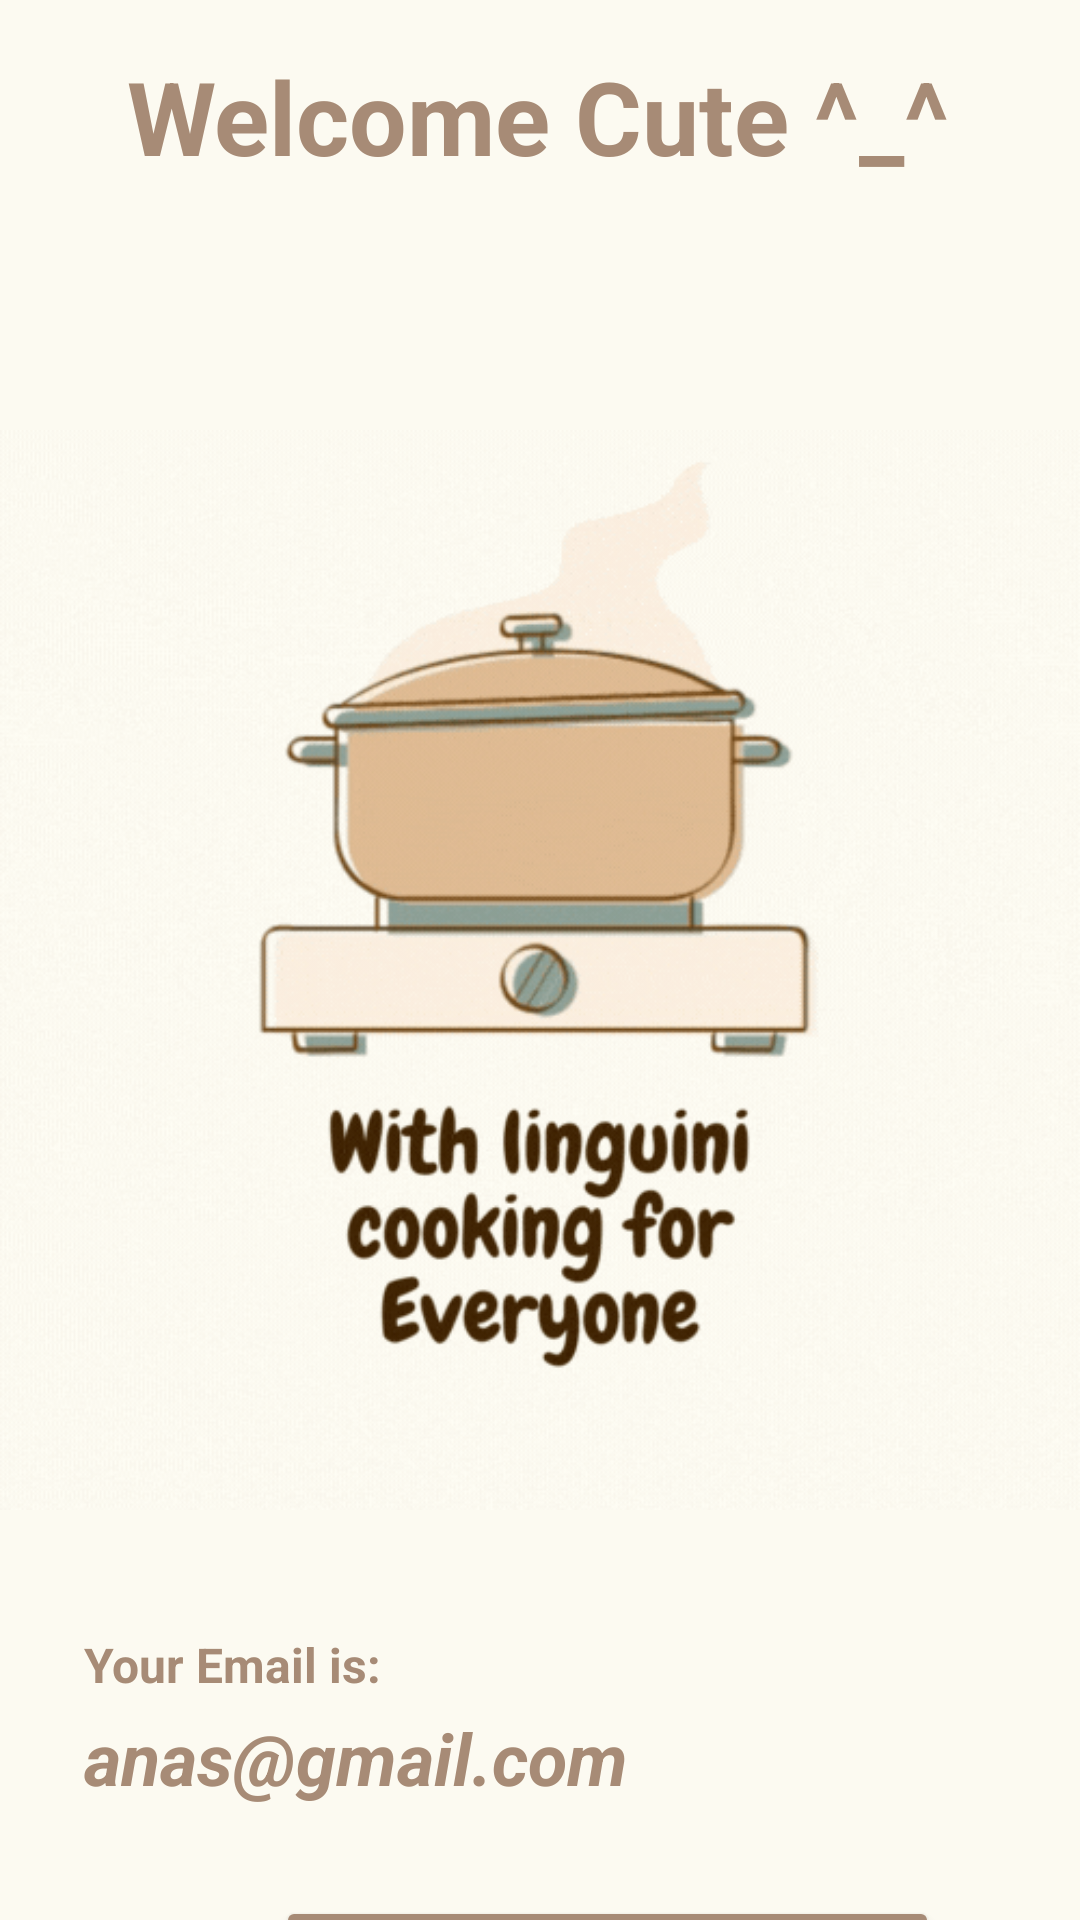

Android layout source for this screen:
<!-- AndroidManifest.xml: application theme Theme.Linguini -->
<!-- res/layout/fragment_profile.xml -->
<?xml version="1.0" encoding="utf-8"?>
<androidx.constraintlayout.widget.ConstraintLayout xmlns:android="http://schemas.android.com/apk/res/android"
    xmlns:app="http://schemas.android.com/apk/res-auto"
    xmlns:tools="http://schemas.android.com/tools"
    android:id="@+id/frameLayout4"
    android:layout_width="match_parent"
    android:layout_height="match_parent"
    android:background="@color/backGround"
    tools:context=".HomeScreen.view.ProfileFragment">

    <TextView
        android:id="@+id/textView7"
        android:layout_width="wrap_content"
        android:layout_height="wrap_content"
        android:layout_marginStart="149dp"
        android:layout_marginTop="16dp"
        android:layout_marginEnd="149dp"
        android:text="@string/welcomeCute"
        android:textColor="@color/primaryColor"
        android:textSize="34sp"
        android:textStyle="bold"
        app:layout_constraintEnd_toEndOf="parent"
        app:layout_constraintHorizontal_bias="0.503"
        app:layout_constraintStart_toStartOf="parent"
        app:layout_constraintTop_toTopOf="parent" />

    <ImageView
        android:id="@+id/gifOfProfile"
        android:layout_width="wrap_content"
        android:layout_height="wrap_content"
        android:layout_marginTop="12dp"
        android:src="@drawable/pane_animation"
        app:layout_constraintEnd_toEndOf="parent"
        app:layout_constraintHorizontal_bias="0.0"
        app:layout_constraintStart_toStartOf="parent"
        app:layout_constraintTop_toBottomOf="@id/textView7" />

    <TextView
        android:id="@+id/textView13"
        android:layout_width="wrap_content"
        android:layout_height="wrap_content"
        android:layout_marginStart="28dp"
        android:layout_marginBottom="4dp"
        android:text="@string/yourEmailis"
        android:textColor="@color/primaryColor"
        android:textSize="16sp"
        android:textStyle="bold"
        app:layout_constraintBottom_toTopOf="@+id/textView14"
        app:layout_constraintStart_toStartOf="parent" />

    <TextView
        android:id="@+id/textView14"
        android:layout_width="wrap_content"
        android:layout_height="wrap_content"
        android:layout_marginStart="28dp"
        android:layout_marginBottom="30dp"
        android:text="@string/userAcc"
        android:textColor="@color/primaryColor"
        android:textSize="24sp"
        android:textStyle="bold|italic"
        app:layout_constraintBottom_toTopOf="@+id/btnLogOut"
        app:layout_constraintStart_toStartOf="parent" />

    <Button
        android:id="@+id/btnLogOut"
        android:layout_width="221dp"
        android:layout_height="53dp"
        android:layout_marginStart="92dp"
        android:layout_marginTop="632dp"
        android:backgroundTint="@color/primaryColor"
        android:text="@string/logOut"
        android:textSize="20sp"
        android:textStyle="bold"
        app:layout_constraintStart_toStartOf="parent"
        app:layout_constraintTop_toTopOf="parent" />

</androidx.constraintlayout.widget.ConstraintLayout>
<!-- resources referenced by this layout -->
<resources>
  <color name="backGround">#FCFAF1</color>
  <color name="primaryColor">#A78B76</color>
  <!-- drawable pane_animation: gif bitmap (drawable, 851169 bytes) -->
  <string name="logOut">Log Out</string>
  <string name="userAcc">anas@gmail.com</string>
  <string name="welcomeCute">Welcome Cute ^_^</string>
  <string name="yourEmailis">Your Email is:</string>
  <style name="Theme.Linguini" parent="Base.Theme.Linguini" />
  <style name="Base.Theme.Linguini" parent="Theme.Material3.DayNight.NoActionBar">
          
          
      </style>
</resources>
